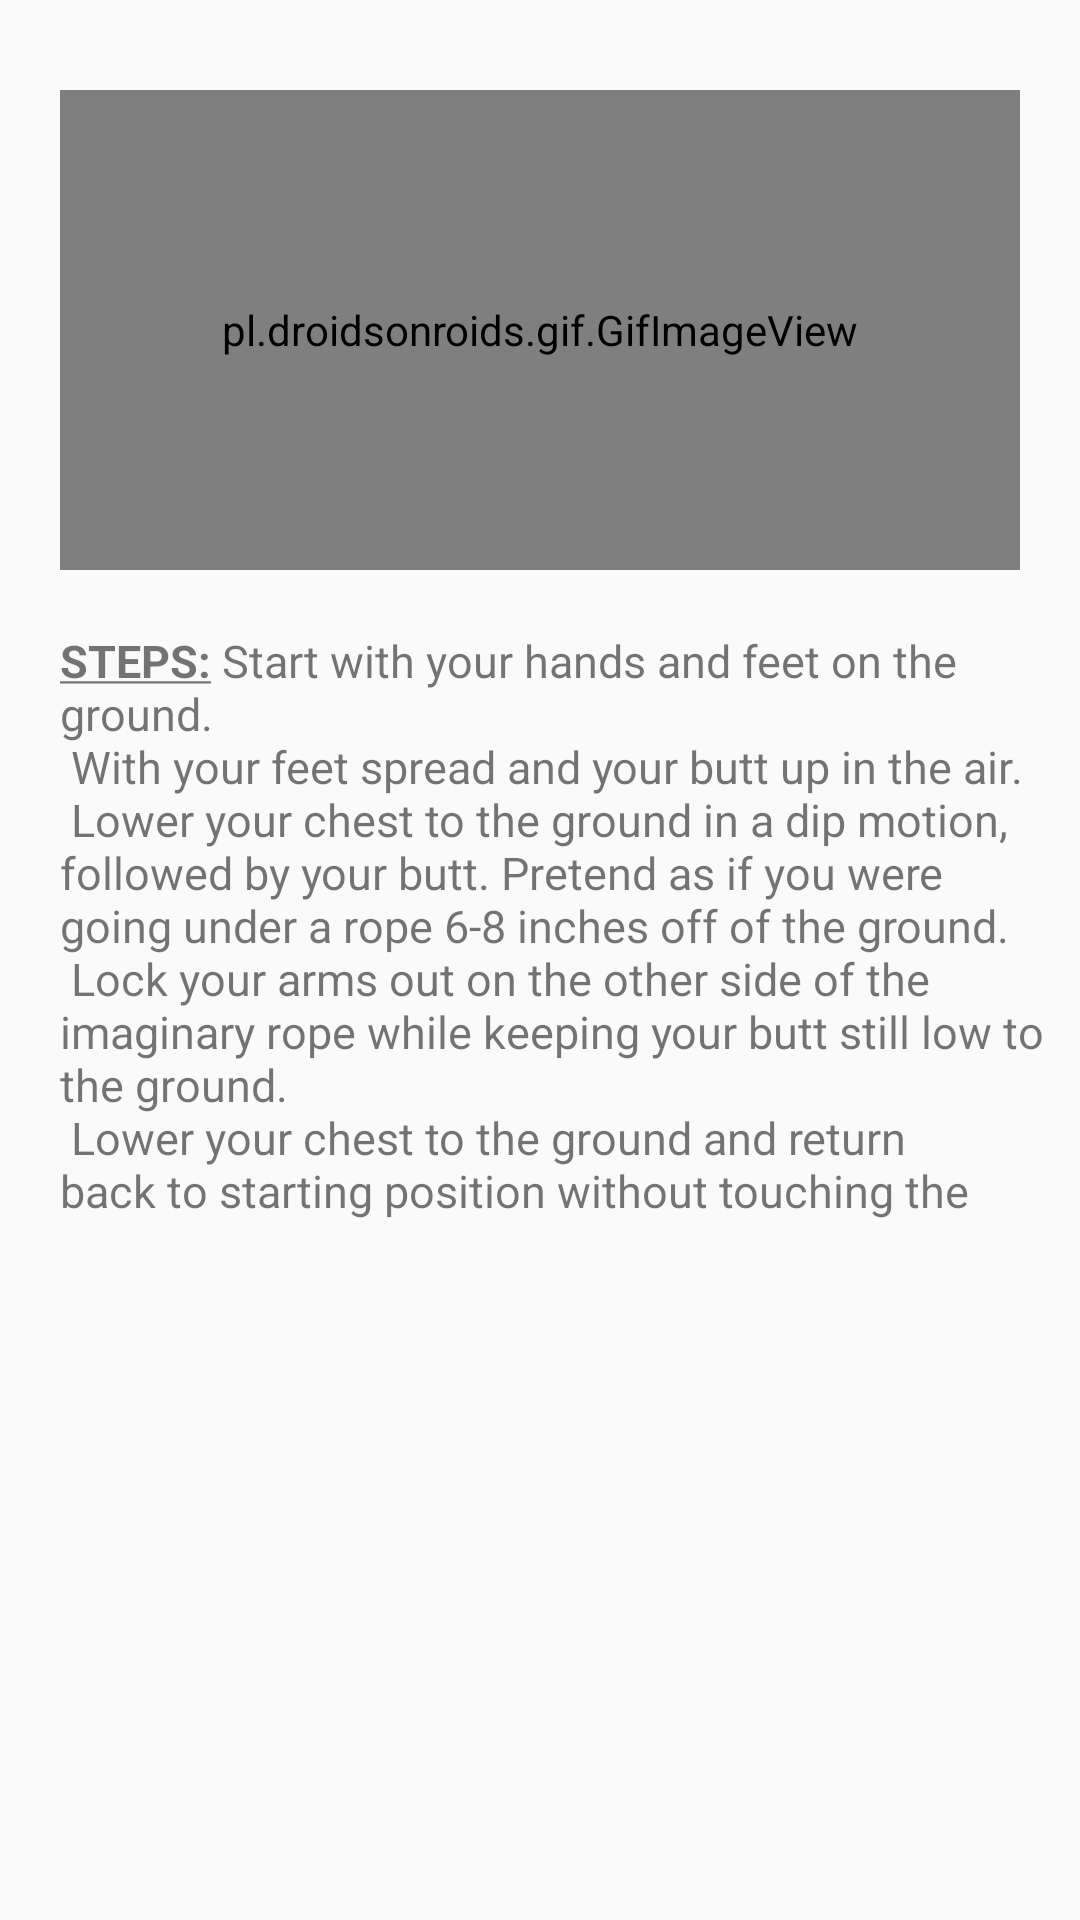

Write the Android layout XML for this screen, with the resource values it uses.
<!-- AndroidManifest.xml: application theme Theme.FitnessGuardian -->
<!-- res/layout/driver_layout.xml -->
<?xml version="1.0" encoding="utf-8"?>
<LinearLayout
    xmlns:android="http://schemas.android.com/apk/res/android"
    android:layout_width="match_parent"
    android:layout_height="450dp"
    android:layout_margin="6dp"
    android:orientation="vertical">

    <ImageView
        android:id="@+id/close"
        android:layout_width="wrap_content"
        android:layout_height="wrap_content"
        android:layout_marginTop="10dp"
        android:layout_marginStart="320dp"
        android:src="@drawable/ic_baseline_close_24"/>

    <pl.droidsonroids.gif.GifImageView
        android:layout_width="320dp"
        android:layout_height="160dp"
        android:layout_gravity="center_horizontal"
        android:layout_marginTop="20dp"
        android:src="@drawable/driverpushup" />

    <TextView
        android:layout_width="match_parent"
        android:layout_height="199dp"
        android:layout_marginLeft="10dp"
        android:layout_marginTop="20dp"
        android:layout_marginRight="10dp"
        android:paddingStart="10dp"
        android:text="@string/driverPushupStep"
        android:textSize="15sp"


        />


</LinearLayout>
<!-- resources referenced by this layout -->
<resources>
  <string name="driverPushupStep"><u><b>STEPS:</b></u>
  
           Start with your hands and feet on the ground. \n
           With your feet spread and your butt up in the air. \n
           Lower your chest to the ground in a dip motion, followed by your butt. Pretend as if you were going under a rope 6-8 inches off of the ground. \n
           Lock your arms out on the other side of the imaginary rope while keeping your butt still low to the ground. \n
          Lower your chest to the ground and return back to starting position without touching the imaginary rope.\n
          Repeat.
  
      </string>
  <style name="Theme.FitnessGuardian" parent="Theme.AppCompat.DayNight.NoActionBar">
          
          <item name="colorPrimary">@color/purple_500</item>
          <item name="colorPrimaryVariant">@color/purple_700</item>
          <item name="colorOnPrimary">@color/white</item>
          
          <item name="colorSecondary">@color/teal_200</item>
          <item name="colorSecondaryVariant">@color/teal_700</item>
          <item name="colorOnSecondary">@color/black</item>
          
          <item name="android:statusBarColor" tools:targetApi="l">?attr/colorPrimaryVariant</item>
          
      </style>
  <!-- not gathered from this repository: default colours our renderer supplied (Android Studio template values) -->
  <color name="purple_500">#FF6200EE</color>
  <color name="purple_700">#FF3700B3</color>
  <color name="teal_200">#FF03DAC5</color>
  <color name="teal_700">#FF018786</color>
  <color name="black">#FF000000</color>
  <color name="white">#FFFFFFFF</color>
</resources>
